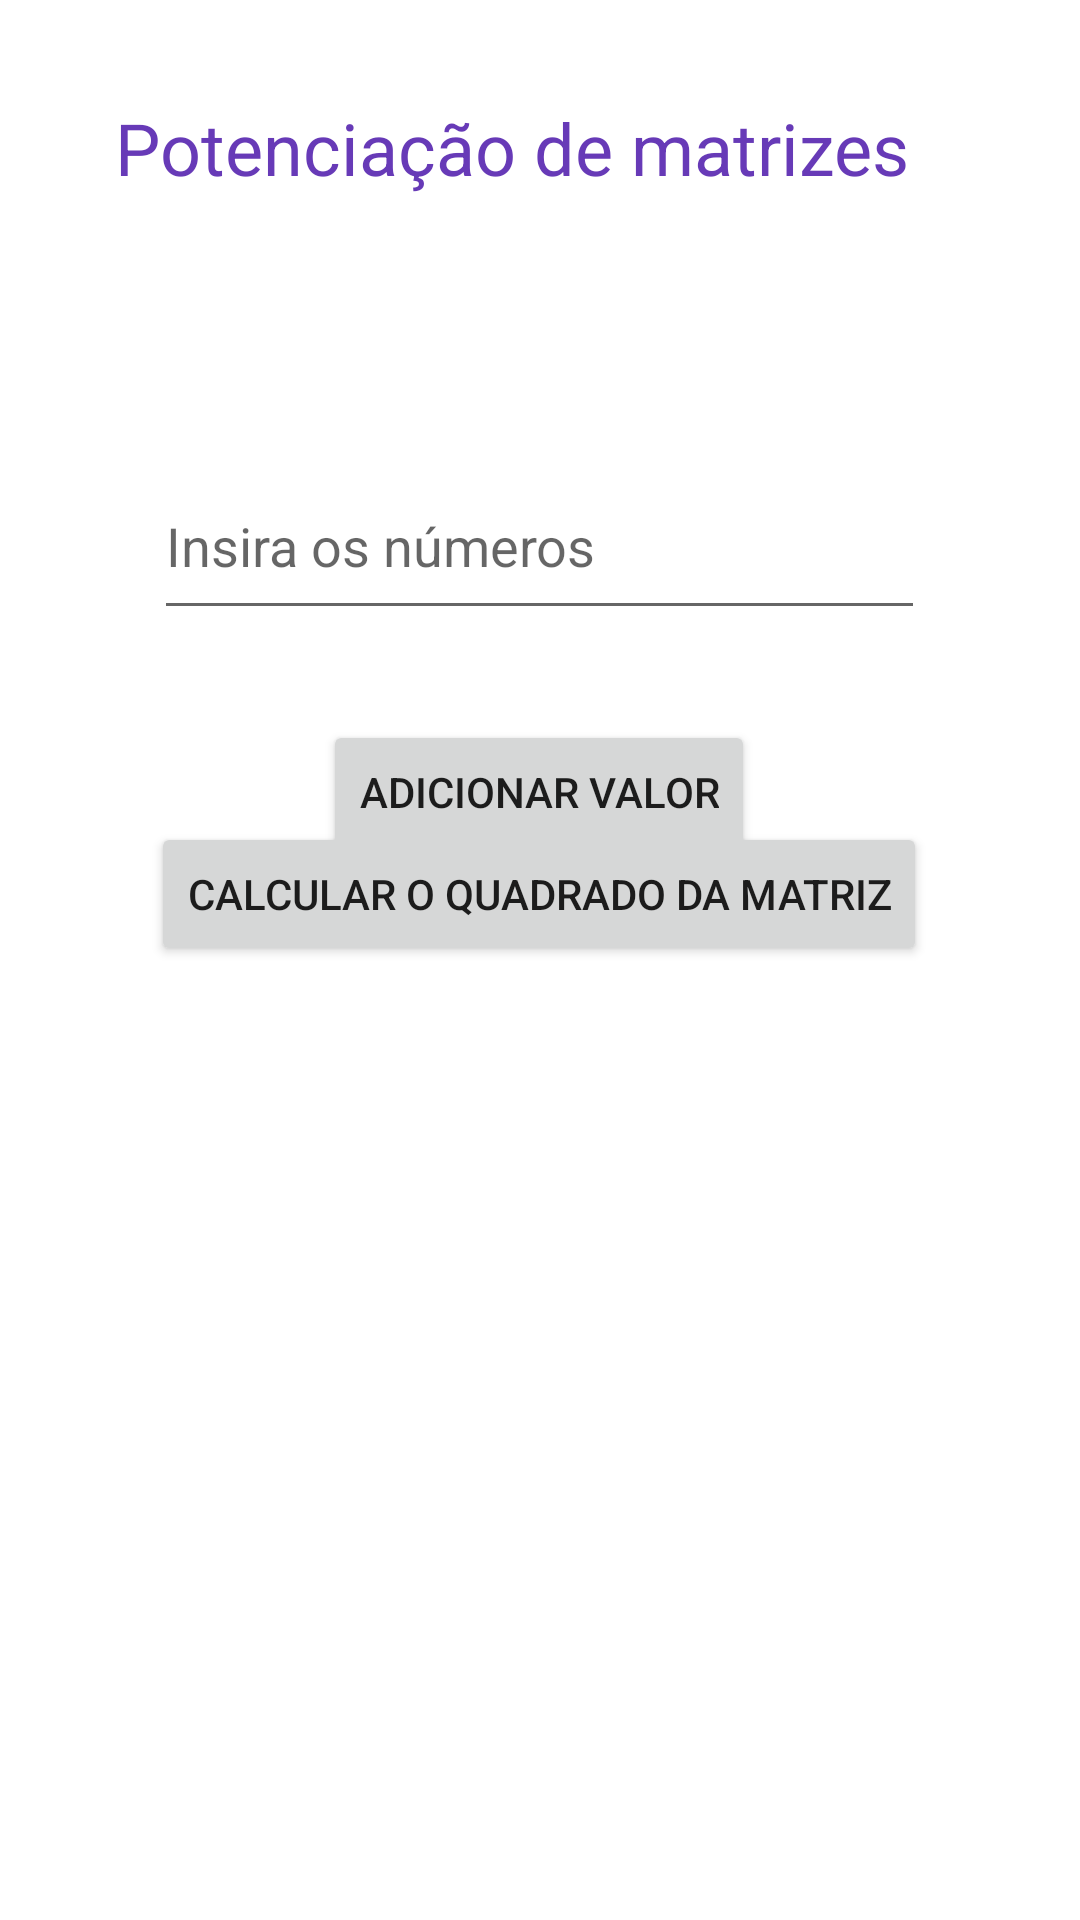

Reconstruct the res/layout file that produces this screen, plus the resources it refers to.
<!-- AndroidManifest.xml: application theme Theme.TrabalhoPDM -->
<!-- res/layout/exercicio7.xml -->
<?xml version="1.0" encoding="utf-8"?>
<androidx.constraintlayout.widget.ConstraintLayout xmlns:android="http://schemas.android.com/apk/res/android"
    xmlns:app="http://schemas.android.com/apk/res-auto"
    xmlns:tools="http://schemas.android.com/tools"
    android:layout_width="match_parent"
    android:layout_height="match_parent">

    <TextView
        android:id="@+id/textView3"
        android:layout_width="283dp"
        android:layout_height="38dp"
        android:text="Potenciação de matrizes"
        android:textColor="#673AB7"
        android:textColorHighlight="#673AB7"
        android:textSize="24sp"
        app:layout_constraintBottom_toBottomOf="parent"
        app:layout_constraintEnd_toEndOf="parent"
        app:layout_constraintHorizontal_bias="0.498"
        app:layout_constraintStart_toStartOf="parent"
        app:layout_constraintTop_toTopOf="parent"
        app:layout_constraintVertical_bias="0.055" />

    <EditText
        android:id="@+id/numVetor"
        android:layout_width="257dp"
        android:layout_height="59dp"
        android:layout_marginTop="80dp"
        android:ems="10"
        android:inputType="textPersonName"
        android:hint="Insira os números"
        app:layout_constraintEnd_toEndOf="parent"
        app:layout_constraintHorizontal_bias="0.497"
        app:layout_constraintStart_toStartOf="parent"
        app:layout_constraintTop_toBottomOf="@+id/textView3" />

    <Button
        android:id="@+id/adicionaValor"
        android:layout_width="wrap_content"
        android:layout_height="wrap_content"
        android:layout_marginTop="240dp"
        android:text="Adicionar valor"
        app:layout_constraintEnd_toEndOf="parent"
        app:layout_constraintHorizontal_bias="0.498"
        app:layout_constraintStart_toStartOf="parent"
        app:layout_constraintTop_toTopOf="parent" />

    <Button
        android:id="@+id/calcBtn"
        android:layout_width="wrap_content"
        android:layout_height="wrap_content"
        android:layout_marginTop="64dp"
        android:text="Calcular o quadrado da matriz"
        app:layout_constraintEnd_toEndOf="parent"
        app:layout_constraintHorizontal_bias="0.498"
        app:layout_constraintStart_toStartOf="parent"
        app:layout_constraintTop_toBottomOf="@+id/numVetor" />

</androidx.constraintlayout.widget.ConstraintLayout>
<!-- resources referenced by this layout -->
<resources>
  <style name="Theme.TrabalhoPDM" parent="Theme.MaterialComponents.DayNight.DarkActionBar">
          
          <item name="colorPrimary">@color/purple_500</item>
          <item name="colorPrimaryVariant">@color/purple_700</item>
          <item name="colorOnPrimary">@color/white</item>
          
          <item name="colorSecondary">@color/teal_200</item>
          <item name="colorSecondaryVariant">@color/teal_700</item>
          <item name="colorOnSecondary">@color/black</item>
          
          <item name="android:statusBarColor">?attr/colorPrimaryVariant</item>
          
      </style>
  <!-- not gathered from this repository: default colours our renderer supplied (Android Studio template values) -->
  <color name="purple_500">#FF6200EE</color>
  <color name="purple_700">#FF3700B3</color>
  <color name="teal_200">#FF03DAC5</color>
  <color name="teal_700">#FF018786</color>
  <color name="black">#FF000000</color>
  <color name="white">#FFFFFFFF</color>
</resources>
